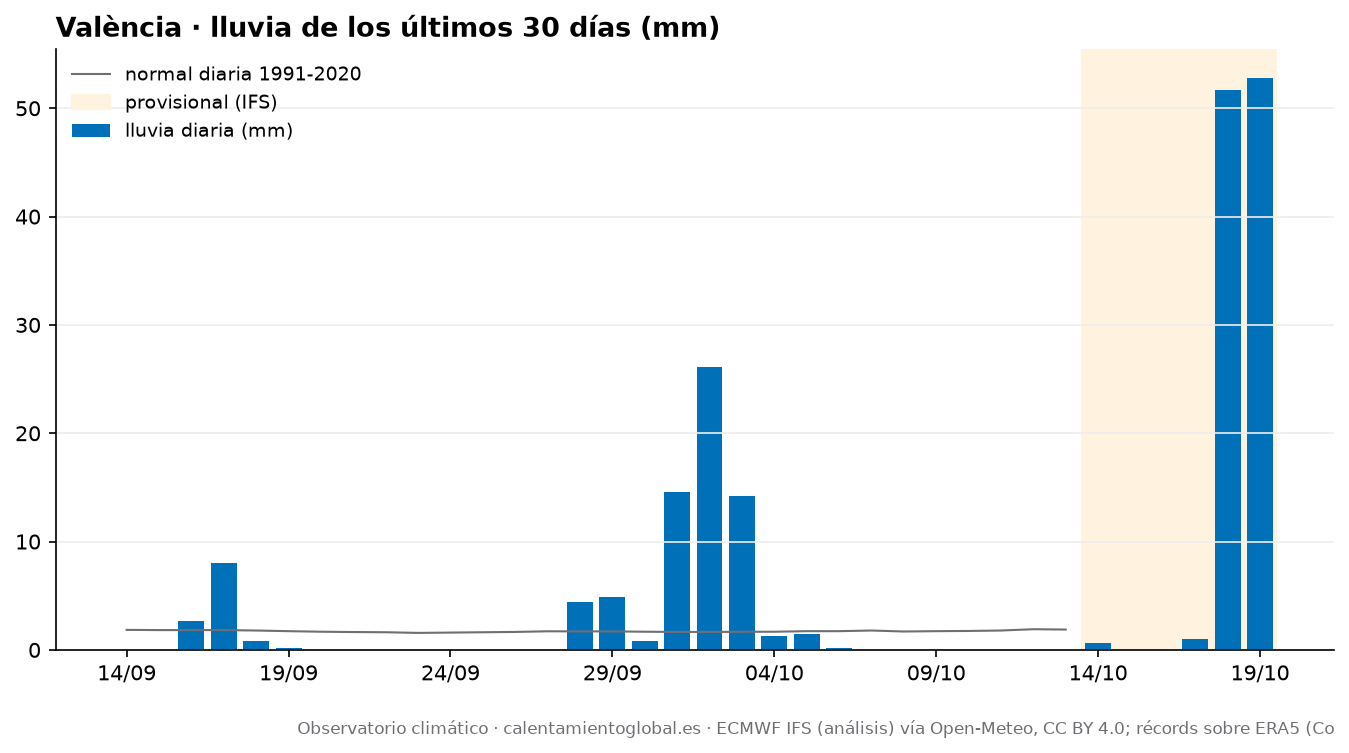

The table this chart was drawn from, first rows:
fecha, tmax, tmax_normal, tmin, tmin_normal, lluvia_mm, lluvia_normal_mm
2026-09-14, 32.4, 28.5, 19.3, 20.1, 0.0, 1.85
2026-09-15, 34.0, 28.3, 20.1, 20.0, 0.0, 1.83
2026-09-16, 28.2, 28.1, 21.2, 19.9, 2.7, 1.83
2026-09-17, 24.5, 28.0, 19.5, 19.7, 8.0, 1.83
2026-09-18, 26.4, 27.9, 19.2, 19.6, 0.8, 1.79
2026-09-19, 27.8, 27.6, 18.4, 19.5, 0.2, 1.73
2026-09-20, 29.6, 27.4, 18.3, 19.3, 0.0, 1.68
2026-09-21, 32.5, 27.2, 19.1, 19.1, 0.0, 1.65
2026-09-22, 32.6, 27.0, 19.9, 19.0, 0.0, 1.63
2026-09-23, 29.9, 26.9, 18.9, 18.9, 0.0, 1.57
2026-09-24, 30.8, 26.8, 19.1, 18.8, 0.0, 1.6
2026-09-25, 33.6, 26.7, 20.2, 18.7, 0.0, 1.63
2026-09-26, 28.9, 26.7, 19.2, 18.6, 0.0, 1.66
2026-09-27, 28.1, 26.6, 19.3, 18.4, 0.0, 1.72
2026-09-28, 28.7, 26.5, 21.1, 18.3, 4.4, 1.71
2026-09-29, 29.2, 26.3, 21.5, 18.1, 4.9, 1.71
2026-09-30, 28.9, 26.2, 22.9, 18.0, 0.8, 1.68
2026-10-01, 27.9, 26.2, 22.0, 17.9, 14.6, 1.66
2026-10-02, 24.6, 26.0, 21.0, 17.7, 26.1, 1.66
2026-10-03, 24.7, 25.9, 20.1, 17.6, 14.2, 1.67
2026-10-04, 26.5, 25.8, 20.0, 17.6, 1.3, 1.68
2026-10-05, 27.4, 25.8, 19.6, 17.6, 1.5, 1.73
2026-10-06, 27.4, 25.7, 21.2, 17.5, 0.2, 1.73
2026-10-07, 28.7, 25.5, 20.0, 17.4, 0.0, 1.79
2026-10-08, 27.2, 25.4, 18.5, 17.2, 0.0, 1.7
2026-10-09, 23.4, 25.2, 14.0, 17.1, 0.0, 1.73
2026-10-10, 25.4, 25.0, 13.7, 16.9, 0.0, 1.75
2026-10-11, 28.0, 24.8, 15.9, 16.8, 0.0, 1.79
2026-10-12, 28.1, 24.7, 17.6, 16.7, 0.0, 1.91
2026-10-13, 27.1, 24.5, 17.9, 16.6, 0.0, 1.88
2026-10-14, 25.5, , 18.3, , 0.6, 
2026-10-15, 25.7, , 17.1, , 0.0, 
2026-10-16, 25.5, , 17.3, , 0.0, 
2026-10-17, 24.6, , 17.7, , 1.0, 
2026-10-18, 19.0, , 15.1, , 51.7, 
2026-10-19, 19.1, , 14.8, , 52.8, 
